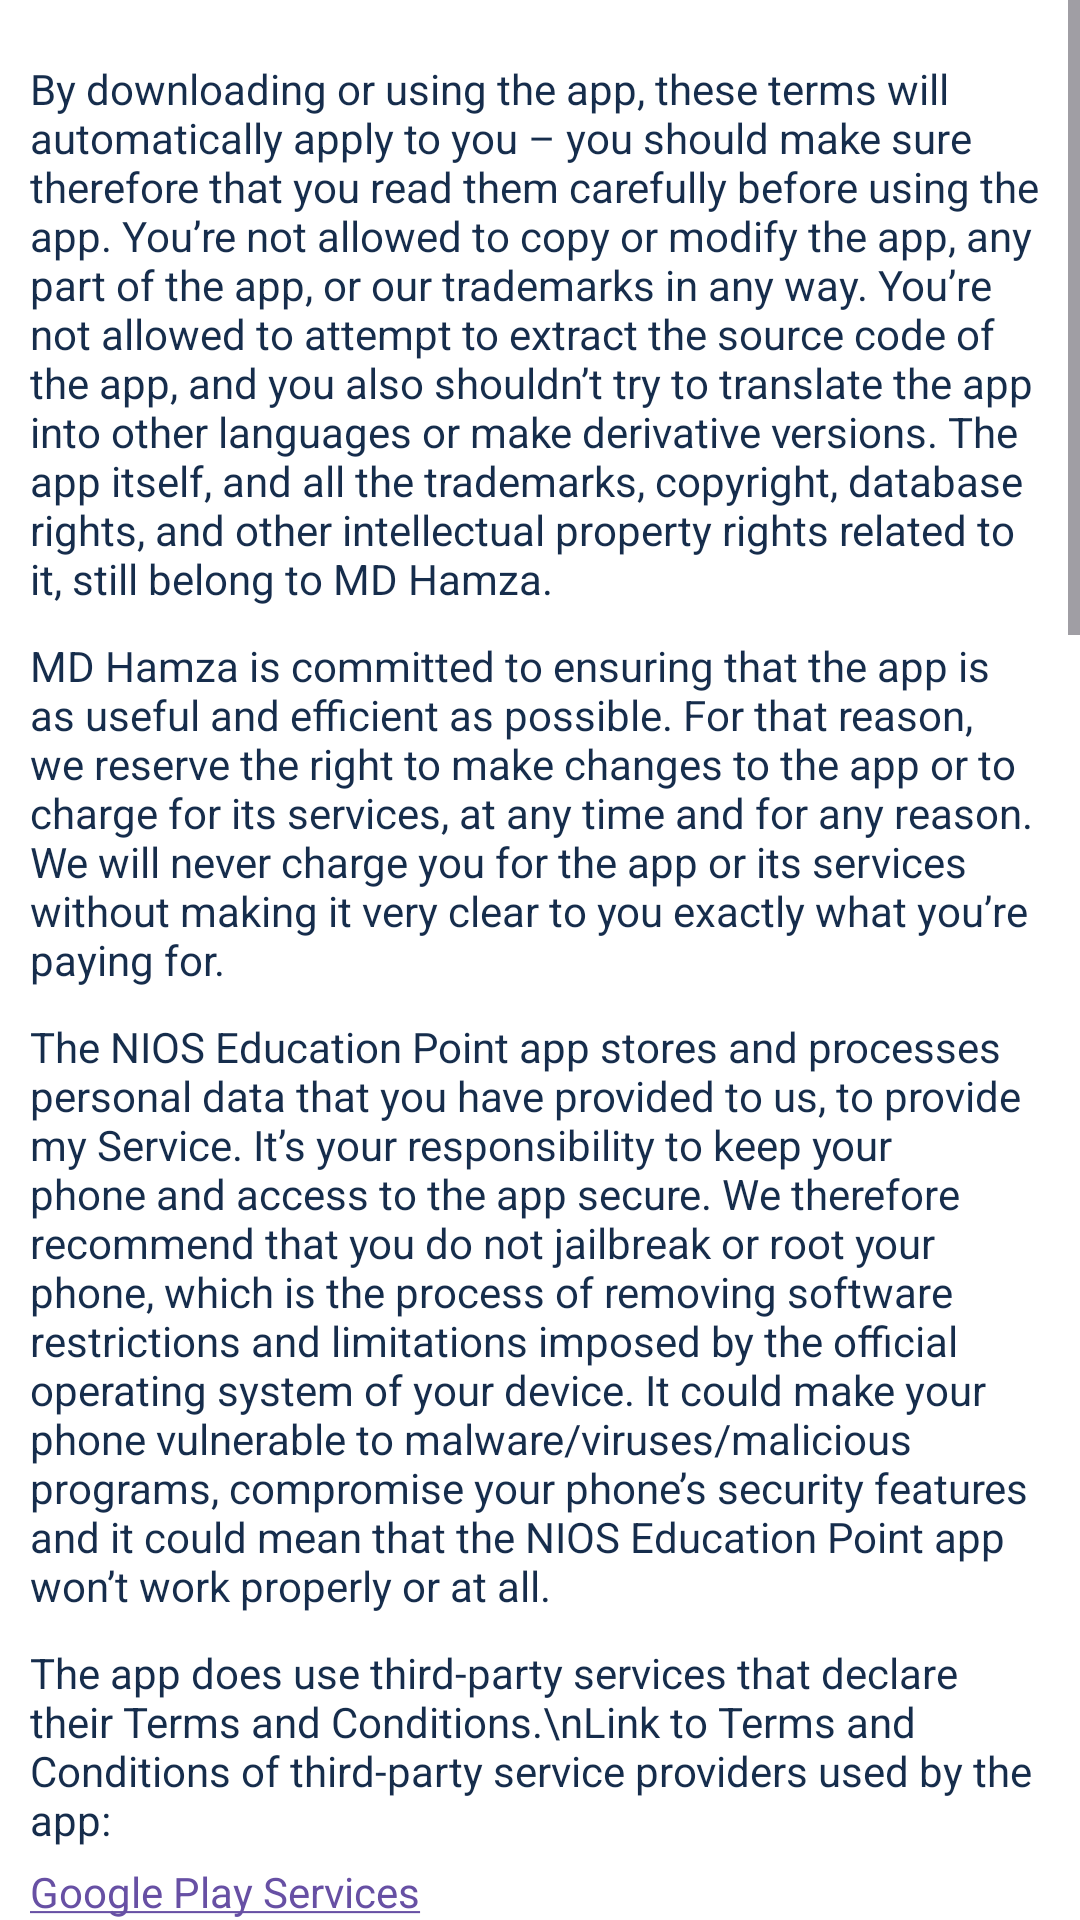

Produce the Android XML layout that renders to this screen, including the resource entries it uses.
<!-- AndroidManifest.xml: application theme Theme.NIOSGenius -->
<!-- res/layout/fragment_privacy.xml -->
<?xml version="1.0" encoding="utf-8"?>
<ScrollView
    xmlns:android="http://schemas.android.com/apk/res/android"
    xmlns:tools="http://schemas.android.com/tools"
    android:layout_width="match_parent"
    android:layout_height="match_parent"
    android:background="@color/white"
    tools:context=".Fragments.privacyFragment">
    <LinearLayout
        android:layout_width="match_parent"
        android:layout_height="match_parent"
        android:orientation="vertical"
        android:padding="10dp"
        tools:context=".Activities.PrivacyPolicy">

        <TextView
            android:layout_width="match_parent"
            android:layout_height="wrap_content"
            android:layout_marginTop="10dp"
            android:text="By downloading or using the app, these terms will automatically apply to you – you should make sure therefore that you read them carefully before using the app. You’re not allowed to copy or modify the app, any part of the app, or our trademarks in any way. You’re not allowed to attempt to extract the source code of the app, and you also shouldn’t try to translate the app into other languages or make derivative versions. The app itself, and all the trademarks, copyright, database rights, and other intellectual property rights related to it, still belong to MD Hamza."
            android:textColor="@color/bluecolor" />

        <TextView
            android:layout_width="match_parent"
            android:layout_height="wrap_content"
            android:layout_marginTop="10dp"
            android:text="MD Hamza is committed to ensuring that the app is as useful and efficient as possible. For that reason, we reserve the right to make changes to the app or to charge for its services, at any time and for any reason. We will never charge you for the app or its services without making it very clear to you exactly what you’re paying for."
            android:textColor="@color/bluecolor" />

        <TextView
            android:layout_width="match_parent"
            android:layout_height="wrap_content"
            android:layout_marginTop="10dp"
            android:text="The NIOS Education Point app stores and processes personal data that you have provided to us, to provide my Service. It’s your responsibility to keep your phone and access to the app secure. We therefore recommend that you do not jailbreak or root your phone, which is the process of removing software restrictions and limitations imposed by the official operating system of your device. It could make your phone vulnerable to malware/viruses/malicious programs, compromise your phone’s security features and it could mean that the NIOS Education Point app won’t work properly or at all."
            android:textColor="@color/bluecolor" />

        <TextView
            android:layout_width="match_parent"
            android:layout_height="wrap_content"
            android:layout_marginTop="10dp"
            android:text="The app does use third-party services that declare their Terms and Conditions.\nLink to Terms and Conditions of third-party service providers used by the app:"
            android:textColor="@color/bluecolor" />

        <TextView
            android:id="@+id/google_service_api"
            android:layout_width="match_parent"
            android:layout_height="wrap_content"
            android:layout_marginTop="5dp"
            android:text="@string/google_service_api"
            android:textColor="@color/bluecolor" />

        <TextView
            android:id="@+id/admob"
            android:layout_width="match_parent"
            android:layout_height="wrap_content"
            android:layout_marginTop="2dp"
            android:text="@string/admob"
            android:textColor="@color/bluecolor" />

        <TextView
            android:id="@+id/firebase"
            android:layout_width="match_parent"
            android:layout_height="wrap_content"
            android:layout_marginTop="2dp"
            android:text="@string/firebase"
            android:textColor="@color/bluecolor" />

        <TextView
            android:id="@+id/firebase_crashlytics"
            android:layout_width="match_parent"
            android:layout_height="wrap_content"
            android:layout_marginTop="2dp"
            android:text="@string/firebase_crashlytics"
            android:textColor="@color/bluecolor" />

        <TextView
            android:layout_width="match_parent"
            android:layout_height="wrap_content"
            android:layout_marginTop="10dp"
            android:text="You should be aware that there are certain things that MD Hamza will not take responsibility for. Certain functions of the app will require the app to have an active internet connection. The connection can be Wi-Fi or provided by your mobile network provider, but MD Hamza cannot take responsibility for the app not working at full functionality if you don’t have access to Wi-Fi, and you don’t have any of your data allowance left."
            android:textColor="@color/bluecolor" />

        <TextView
            android:layout_width="match_parent"
            android:layout_height="wrap_content"
            android:layout_marginTop="10dp"
            android:text="If you’re using the app outside of an area with Wi-Fi, you should remember that the terms of the agreement with your mobile network provider will still apply. As a result, you may be charged by your mobile provider for the cost of data for the duration of the connection while accessing the app, or other third-party charges. In using the app, you’re accepting responsibility for any such charges, including roaming data charges if you use the app outside of your home territory (i.e. region or country) without turning off data roaming. If you are not the bill payer for the device on which you’re using the app, please be aware that we assume that you have received permission from the bill payer for using the app."
            android:textColor="@color/bluecolor" />

        <TextView
            android:layout_width="match_parent"
            android:layout_height="wrap_content"
            android:layout_marginTop="10dp"
            android:text="Along the same lines, MD Hamza cannot always take responsibility for the way you use the app i.e. You need to make sure that your device stays charged – if it runs out of battery and you can’t turn it on to avail the Service, MD Hamza cannot accept responsibility."
            android:textColor="@color/bluecolor" />

        <TextView
            android:layout_width="match_parent"
            android:layout_height="wrap_content"
            android:layout_marginTop="10dp"
            android:text="With respect to MD Hamza’s responsibility for your use of the app, when you’re using the app, it’s important to bear in mind that although we endeavor to ensure that it is updated and correct at all times, we do rely on third parties to provide information to us so that we can make it available to you. MD Hamza accepts no liability for any loss, direct or indirect, you experience as a result of relying wholly on this functionality of the app."
            android:textColor="@color/bluecolor" />

        <TextView
            android:layout_width="match_parent"
            android:layout_height="wrap_content"
            android:layout_marginTop="10dp"
            android:text="At some point, we may wish to update the app. The app is currently available on Android – the requirements for the system(and for any additional systems we decide to extend the availability of the app to) may change, and you’ll need to download the updates if you want to keep using the app. MD Hamza does not promise that it will always update the app so that it is relevant to you and/or works with the Android version that you have installed on your device. However, you promise to always accept updates to the application when offered to you, We may also wish to stop providing the app, and may terminate use of it at any time without giving notice of termination to you. Unless we tell you otherwise, upon any termination, (a) the rights and licenses granted to you in these terms will end; (b) you must stop using the app, and (if needed) delete it from your device."
            android:textColor="@color/bluecolor" />

        <TextView
            android:layout_width="match_parent"
            android:layout_height="wrap_content"
            android:layout_marginTop="40dp"
            android:text="*Changes to This Terms and Conditions*"
            android:textSize="12sp"
            android:textStyle="bold"
            android:textColor="@color/bluecolor" />

        <TextView
            android:layout_width="match_parent"
            android:layout_height="wrap_content"
            android:layout_marginTop="10dp"
            android:text="I may update our Terms and Conditions from time to time. Thus, you are advised to review this page periodically for any changes. I will notify you of any changes by posting the new Terms and Conditions on this page."
            android:textColor="@color/bluecolor" />

        <TextView
            android:layout_width="match_parent"
            android:layout_height="wrap_content"
            android:layout_marginTop="10dp"
            android:text="These terms and conditions are effective as of 2023-01-08"
            android:textColor="@color/bluecolor" />

        <TextView
            android:layout_width="match_parent"
            android:layout_height="wrap_content"
            android:layout_marginTop="10dp"
            android:layout_marginBottom="20dp"
            android:text="If you have any questions or suggestions about my Terms and Conditions, do not hesitate to contact me at info.nioseducationpoint@gmail.com."
            android:textColor="@color/bluecolor" />
    </LinearLayout>
</ScrollView>
<!-- resources referenced by this layout -->
<resources>
  <color name="bluecolor">#162d4c</color>
  <color name="white">#FFFFFFFF</color>
  <string name="admob"><a href="https://developers.google.com/admob/terms">Admob Adds</a></string>
  <string name="firebase"><a href="https://firebase.google.com/terms/analytics">Google Analytics for Firebase</a></string>
  <string name="firebase_crashlytics"><a href="https://firebase.google.com/terms/crashlytics">Firebase Crashlytics</a></string>
  <string name="google_service_api"><a href="https://policies.google.com/terms">Google Play Services</a></string>
  <style name="Theme.NIOSGenius" parent="Base.Theme.NIOSGenius" />
  <style name="Base.Theme.NIOSGenius" parent="Theme.Material3.DayNight.NoActionBar">
          
          
      </style>
</resources>
